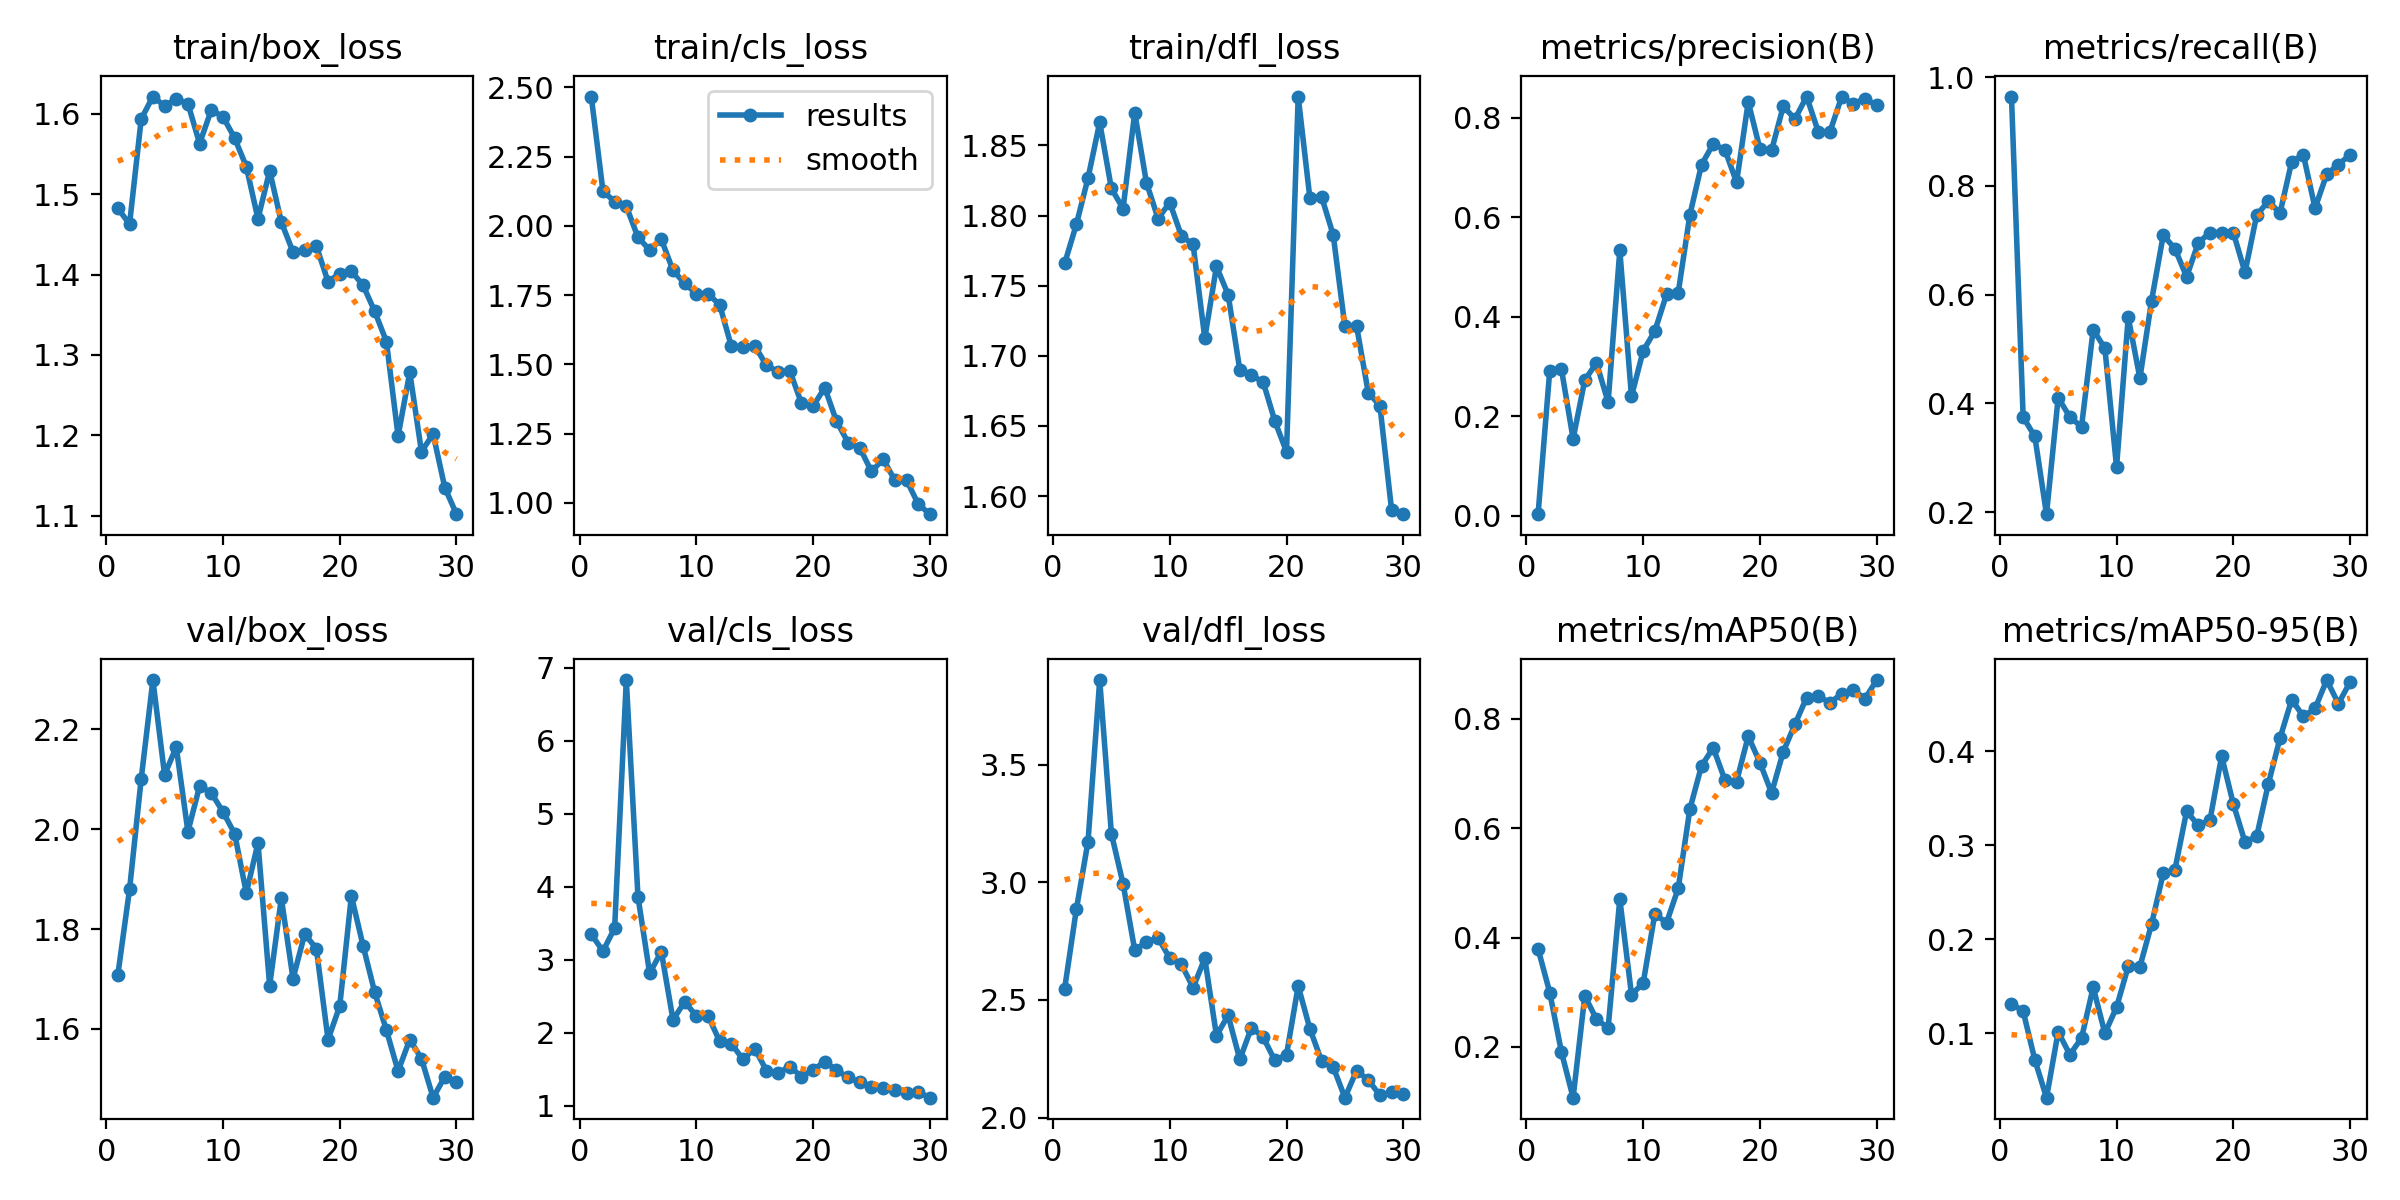

The data file committed next to this chart (first rows):
epoch, time, train/box_loss, train/cls_loss, train/dfl_loss, metrics/precision(B), metrics/recall(B), metrics/mAP50(B), metrics/mAP50-95(B), val/box_loss, val/cls_loss, val/dfl_loss, lr/pg0, lr/pg1, lr/pg2
1, 9.316, 1.482, 2.467, 1.766, 0.00321, 0.9643, 0.3794, 0.1314, 1.709, 3.347, 2.549, 0.00046, 0.00046, 0.00046
2, 16.27, 1.463, 2.126, 1.794, 0.2917, 0.375, 0.2996, 0.1235, 1.88, 3.116, 2.886, 0.000909, 0.000909, 0.000909
3, 24.27, 1.594, 2.088, 1.827, 0.2948, 0.3393, 0.191, 0.07178, 2.101, 3.43, 3.174, 0.001326, 0.001326, 0.001326
4, 31.65, 1.622, 2.071, 1.866, 0.1545, 0.1964, 0.1072, 0.03155, 2.299, 6.829, 3.861, 0.001712, 0.001712, 0.001712
5, 38.97, 1.61, 1.959, 1.819, 0.2725, 0.4107, 0.2934, 0.1015, 2.109, 3.861, 3.208, 0.001736, 0.001736, 0.001736
6, 46.99, 1.619, 1.913, 1.805, 0.3071, 0.375, 0.2508, 0.07728, 2.165, 2.813, 2.994, 0.00167, 0.00167, 0.00167
7, 53.72, 1.613, 1.952, 1.873, 0.2283, 0.3571, 0.2346, 0.09492, 1.995, 3.108, 2.712, 0.001604, 0.001604, 0.001604
8, 61.75, 1.563, 1.839, 1.824, 0.5334, 0.5357, 0.4706, 0.1489, 2.086, 2.175, 2.747, 0.001538, 0.001538, 0.001538
9, 68.42, 1.605, 1.792, 1.798, 0.2399, 0.5015, 0.2959, 0.09993, 2.073, 2.421, 2.764, 0.001472, 0.001472, 0.001472
10, 76.41, 1.597, 1.755, 1.809, 0.3313, 0.2832, 0.3166, 0.1277, 2.035, 2.228, 2.678, 0.001406, 0.001406, 0.001406
11, 85, 1.57, 1.755, 1.785, 0.3711, 0.5585, 0.4435, 0.1711, 1.991, 2.23, 2.652, 0.00134, 0.00134, 0.00134
12, 92.62, 1.534, 1.714, 1.779, 0.4446, 0.4464, 0.427, 0.1708, 1.872, 1.88, 2.552, 0.001274, 0.001274, 0.001274
13, 100.5, 1.469, 1.565, 1.713, 0.4476, 0.5893, 0.49, 0.2161, 1.972, 1.846, 2.677, 0.001208, 0.001208, 0.001208
14, 107.2, 1.529, 1.563, 1.764, 0.6044, 0.7095, 0.635, 0.27, 1.687, 1.632, 2.349, 0.001142, 0.001142, 0.001142
15, 115.3, 1.465, 1.567, 1.744, 0.7055, 0.6846, 0.7141, 0.274, 1.862, 1.782, 2.434, 0.001076, 0.001076, 0.001076
16, 122, 1.428, 1.496, 1.69, 0.747, 0.6329, 0.7473, 0.3359, 1.701, 1.48, 2.247, 0.00101, 0.00101, 0.00101
17, 129.8, 1.431, 1.473, 1.686, 0.7355, 0.6953, 0.6885, 0.3211, 1.79, 1.449, 2.383, 0.000944, 0.000944, 0.000944
18, 136.8, 1.435, 1.477, 1.681, 0.6701, 0.7143, 0.6855, 0.3265, 1.761, 1.534, 2.342, 0.000878, 0.000878, 0.000878
19, 144.4, 1.391, 1.36, 1.654, 0.8314, 0.7143, 0.7683, 0.3946, 1.579, 1.398, 2.243, 0.000812, 0.000812, 0.000812
20, 152, 1.401, 1.349, 1.632, 0.7372, 0.7143, 0.7202, 0.3438, 1.645, 1.49, 2.267, 0.000746, 0.000746, 0.000746
21, 160.9, 1.404, 1.416, 1.885, 0.7342, 0.6411, 0.6647, 0.3032, 1.866, 1.601, 2.559, 0.00068, 0.00068, 0.00068
22, 168.5, 1.387, 1.295, 1.813, 0.8228, 0.7463, 0.74, 0.3093, 1.767, 1.485, 2.378, 0.000614, 0.000614, 0.000614
23, 175, 1.354, 1.217, 1.814, 0.7971, 0.7718, 0.7902, 0.3651, 1.673, 1.385, 2.241, 0.000548, 0.000548, 0.000548
24, 182.8, 1.317, 1.198, 1.786, 0.8423, 0.75, 0.839, 0.4137, 1.597, 1.318, 2.215, 0.000482, 0.000482, 0.000482
25, 188.9, 1.199, 1.113, 1.721, 0.7716, 0.8446, 0.8418, 0.4547, 1.515, 1.255, 2.084, 0.000416, 0.000416, 0.000416
26, 197.8, 1.278, 1.157, 1.721, 0.7717, 0.8571, 0.8296, 0.4368, 1.578, 1.237, 2.199, 0.00035, 0.00035, 0.00035
27, 205.6, 1.18, 1.081, 1.674, 0.8416, 0.7591, 0.846, 0.4452, 1.54, 1.208, 2.16, 0.000284, 0.000284, 0.000284
28, 213.3, 1.202, 1.082, 1.665, 0.8276, 0.8214, 0.8529, 0.4755, 1.462, 1.17, 2.095, 0.000218, 0.000218, 0.000218
29, 221.4, 1.135, 0.9955, 1.59, 0.8382, 0.8393, 0.8369, 0.4504, 1.504, 1.183, 2.107, 0.000152, 0.000152, 0.000152
30, 228.6, 1.102, 0.9588, 1.587, 0.8246, 0.8571, 0.8711, 0.4733, 1.494, 1.108, 2.099, 8.6e-05, 8.6e-05, 8.6e-05
